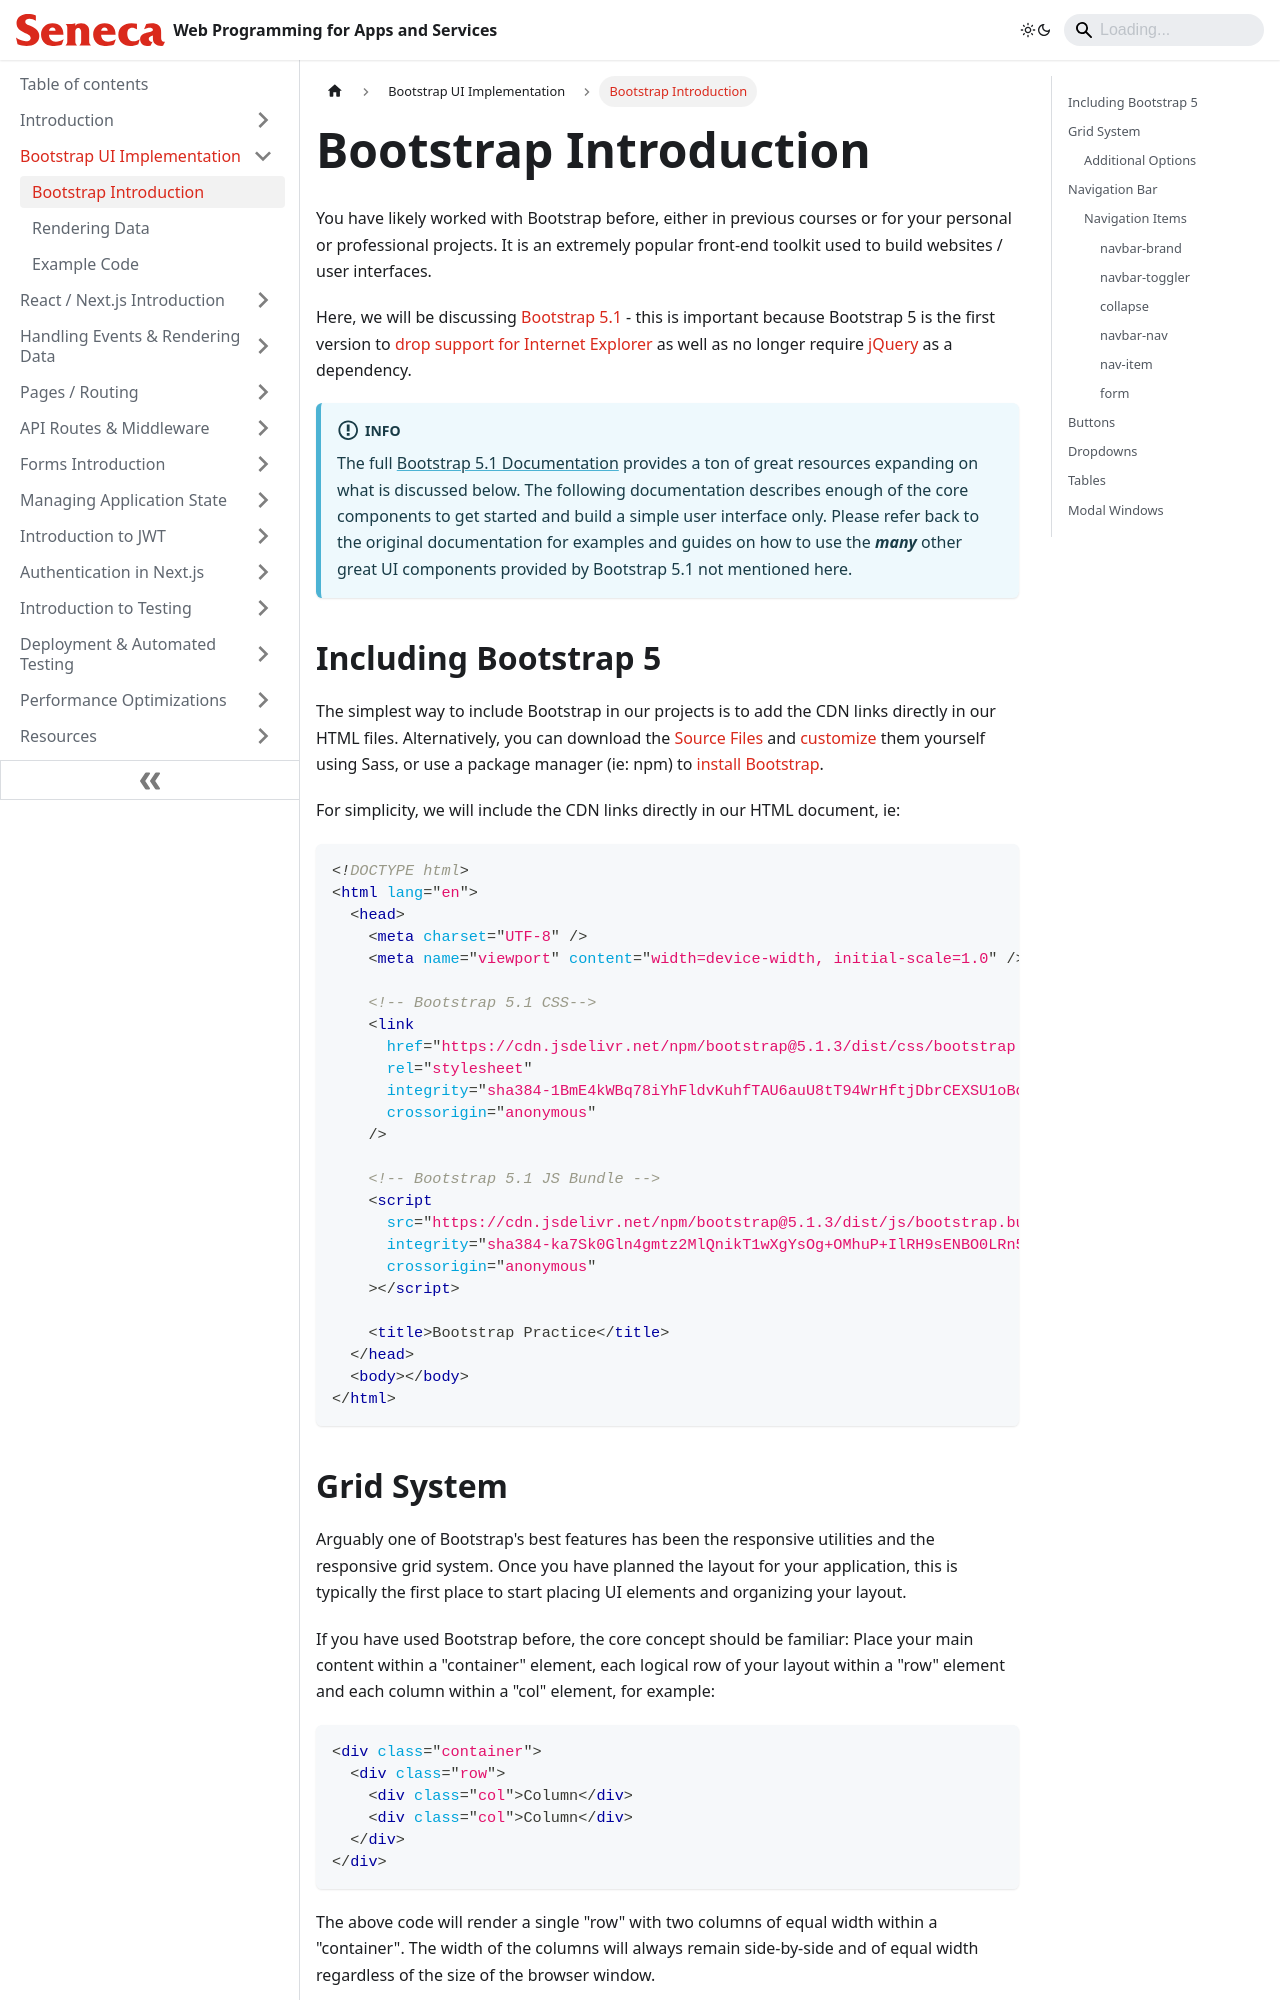

repository: patrick-crawford/WebProgrammingForAppsAndServices · page: Bootstrap-UI-Implementation/bootstrap-introduction.html · generator: docusaurus

---
id: bootstrap-introduction
title: Bootstrap Introduction
sidebar_position: 1
description: Bootstrap Introduction
---

# Bootstrap Introduction

You have likely worked with Bootstrap before, either in previous courses or for your personal or professional projects. It is an extremely popular front-end toolkit used to build websites / user interfaces.

Here, we will be discussing [Bootstrap 5.1](https://getbootstrap.com/docs/5.1/) - this is important because Bootstrap 5 is the first version to [drop support for Internet Explorer](https://getbootstrap.com/docs/5.1/getting-started/browsers-devices/#internet-explorer) as well as no longer require [jQuery](https://jquery.com/) as a dependency.

:::info
The full [Bootstrap 5.1 Documentation](https://getbootstrap.com/docs/5.1/) provides a ton of great resources expanding on what is discussed below. The following documentation describes enough of the core components to get started and build a simple user interface only. Please refer back to the original documentation for examples and guides on how to use the **_many_** other great UI components provided by Bootstrap 5.1 not mentioned here.
:::

## Including Bootstrap 5

The simplest way to include Bootstrap in our projects is to add the CDN links directly in our HTML files. Alternatively, you can download the [Source Files](https://getbootstrap.com/docs/5.1/getting-started/download/#source-files) and [customize](https://getbootstrap.com/docs/5.1/customize/overview/) them yourself using Sass, or use a package manager (ie: npm) to [install Bootstrap](https://getbootstrap.com/docs/5.1/getting-started/download/#npm).

For simplicity, we will include the CDN links directly in our HTML document, ie:

```html
<!DOCTYPE html>
<html lang="en">
  <head>
    <meta charset="UTF-8" />
    <meta name="viewport" content="width=device-width, initial-scale=1.0" />

    <!-- Bootstrap 5.1 CSS-->
    <link
      href="https://cdn.jsdelivr.net/npm/bootstrap@5.1.3/dist/css/bootstrap.min.css"
      rel="stylesheet"
      integrity="sha384-1BmE4kWBq78iYhFldvKuhfTAU6auU8tT94WrHftjDbrCEXSU1oBoqyl2QvZ6jIW3"
      crossorigin="anonymous"
    />

    <!-- Bootstrap 5.1 JS Bundle -->
    <script
      src="https://cdn.jsdelivr.net/npm/bootstrap@5.1.3/dist/js/bootstrap.bundle.min.js"
      integrity="sha384-ka7Sk0Gln4gmtz2MlQnikT1wXgYsOg+OMhuP+IlRH9sENBO0LRn5q+8nbTov4+1p"
      crossorigin="anonymous"
    ></script>

    <title>Bootstrap Practice</title>
  </head>
  <body></body>
</html>
```
